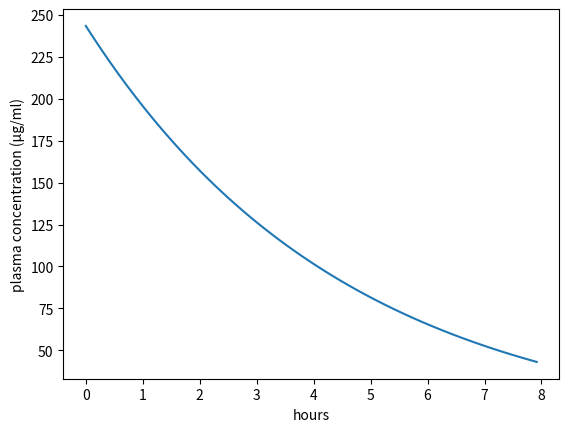

Recreate this plot in Python.
# -*- coding: utf-8 -*-
import numpy as np
import matplotlib.pyplot as plt

#ordinary variables
halfLife = 3.2 #units: hours
plasmaVolume = 3000 #units: ml

#derived stock variables
eliminationConstant = -np.log(.5)/halfLife #units: 1/hours

#stock variables
aspirinInPlasma= np.zeros(96)
aspirinInPlasma[0] = 2*365*1000 #units: µg

simulationHours = 8
deltaX = 5/60

x= np.arange(0,simulationHours, deltaX)

def xtoi(x):  
    return x / deltaX + 1 

def itox(i):  
    return (i - 1) * deltaX

for i in range(1, np.size(x)):
    elimination = (eliminationConstant * aspirinInPlasma[i-1]) * deltaX
    aspirinInPlasma[i] = aspirinInPlasma[i-1] - elimination

plasmaConcentration = aspirinInPlasma / plasmaVolume 

plt.plot(x, plasmaConcentration)
plt.xlabel("hours")
plt.ylabel("plasma concentration (µg/ml)")
plt.show()

